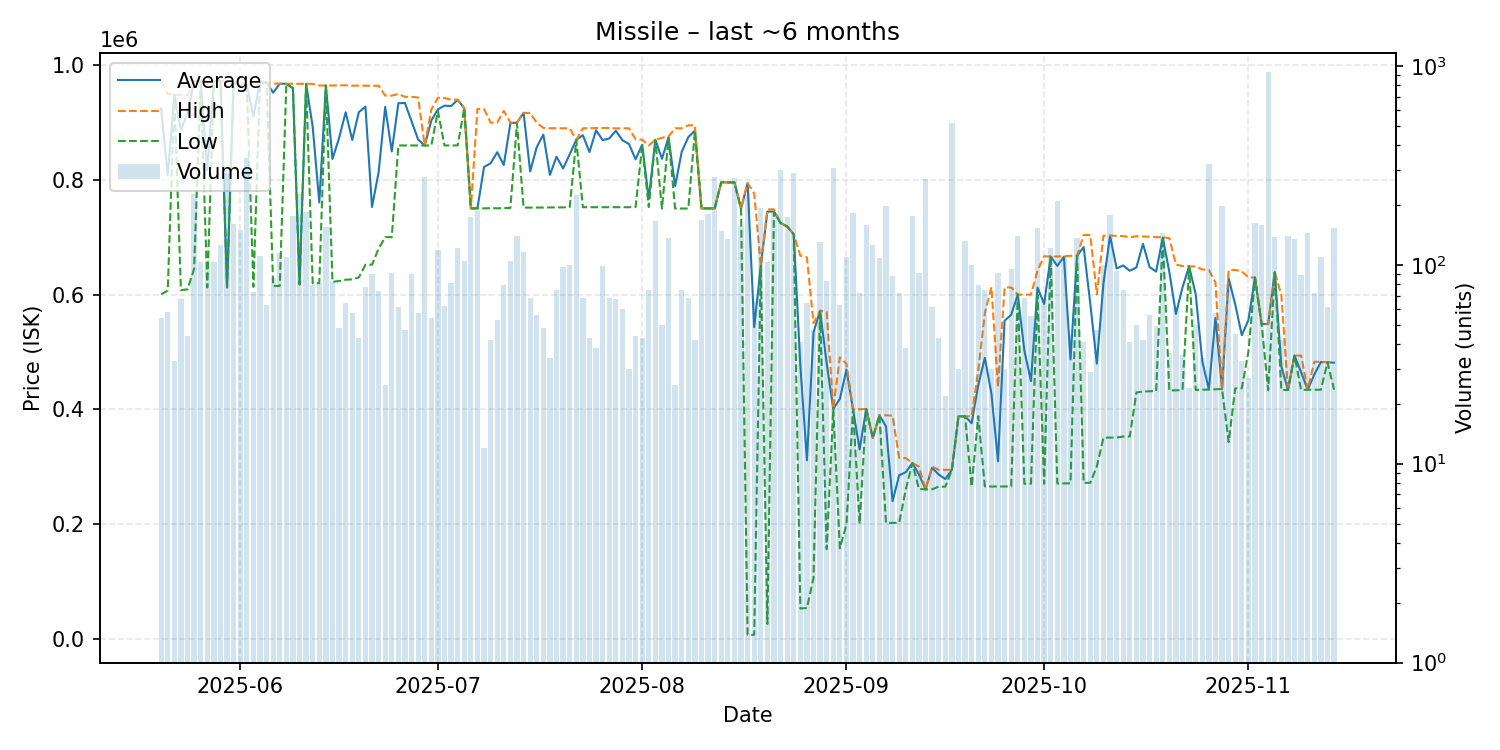

The table this chart was drawn from, first rows:
date, average, highest, lowest, order_count, volume
2025-05-20, 924624, 973000, 600500, 11, 54
2025-05-21, 807993, 950000, 607000, 14, 58
2025-05-22, 948145, 948800, 947500, 7, 33
2025-05-23, 886633, 947500, 607800, 16, 67
2025-05-24, 916777, 947500, 609100, 15, 44
2025-05-25, 972800, 972900, 645000, 28, 226
2025-05-26, 972700, 972700, 972700, 17, 103
2025-05-27, 816419, 972500, 612400, 16, 95
2025-05-28, 972400, 972400, 972400, 20, 103
2025-05-29, 972300, 972400, 972300, 23, 125
2025-05-30, 612700, 972200, 612500, 39, 288
2025-05-31, 969900, 971800, 969900, 18, 160
2025-06-01, 964800, 964800, 964800, 21, 150
2025-06-02, 964600, 964600, 964600, 28, 344
2025-06-03, 911032, 969800, 613450, 14, 73
2025-06-04, 969800, 969800, 969800, 15, 111
2025-06-05, 969732, 969800, 969700, 14, 63
2025-06-06, 952170, 968000, 614900, 14, 86
2025-06-07, 967700, 967800, 615200, 21, 114
2025-06-08, 967700, 967700, 967600, 17, 110
2025-06-09, 959900, 967600, 959800, 31, 176
2025-06-10, 617700, 967600, 617600, 24, 228
2025-06-11, 967600, 967600, 967600, 14, 184
2025-06-12, 892406, 967500, 619500, 16, 79
2025-06-13, 760664, 964600, 620100, 22, 81
2025-06-14, 964600, 964600, 964600, 27, 154
2025-06-15, 836460, 964600, 622300, 31, 83
2025-06-16, 872962, 965000, 623600, 13, 48
2025-06-17, 917984, 964900, 626000, 8, 64
2025-06-18, 869621, 964400, 626550, 23, 57
2025-06-19, 918105, 964300, 629900, 17, 43
2025-06-20, 927701, 964300, 652000, 15, 77
2025-06-21, 752781, 964200, 652200, 18, 90
2025-06-22, 813124, 964150, 680000, 17, 74
2025-06-23, 927336, 947000, 700200, 8, 25
2025-06-24, 849660, 947000, 700200, 14, 91
2025-06-25, 933746, 950000, 860100, 14, 61
2025-06-26, 934172, 944900, 860100, 12, 47
2025-06-27, 902511, 944900, 860100, 11, 90
2025-06-28, 870375, 943700, 860100, 17, 57
2025-06-29, 860000, 860000, 860000, 17, 277
2025-06-30, 903506, 922700, 860000, 14, 54
2025-07-01, 923000, 943100, 920000, 21, 119
2025-07-02, 929490, 942800, 860000, 14, 62
2025-07-03, 928783, 939900, 860000, 12, 81
2025-07-04, 939700, 939900, 860100, 23, 121
2025-07-05, 925000, 925000, 925000, 13, 105
2025-07-06, 750200, 750200, 750200, 16, 174
2025-07-07, 750500, 923900, 750400, 20, 187
2025-07-08, 822508, 923500, 750400, 4, 12
2025-07-09, 829110, 899800, 750700, 15, 42
2025-07-10, 848340, 900000, 750500, 9, 53
2025-07-11, 825989, 920400, 750800, 10, 79
2025-07-12, 899000, 900000, 751200, 23, 104
2025-07-13, 899800, 900000, 898500, 25, 139
2025-07-14, 917000, 917000, 751700, 14, 116
2025-07-15, 814813, 916700, 751700, 9, 68
2025-07-16, 857211, 899550, 751800, 18, 56
2025-07-17, 879017, 890700, 751800, 12, 48
2025-07-18, 808765, 890100, 752000, 13, 34
... 119 more rows
